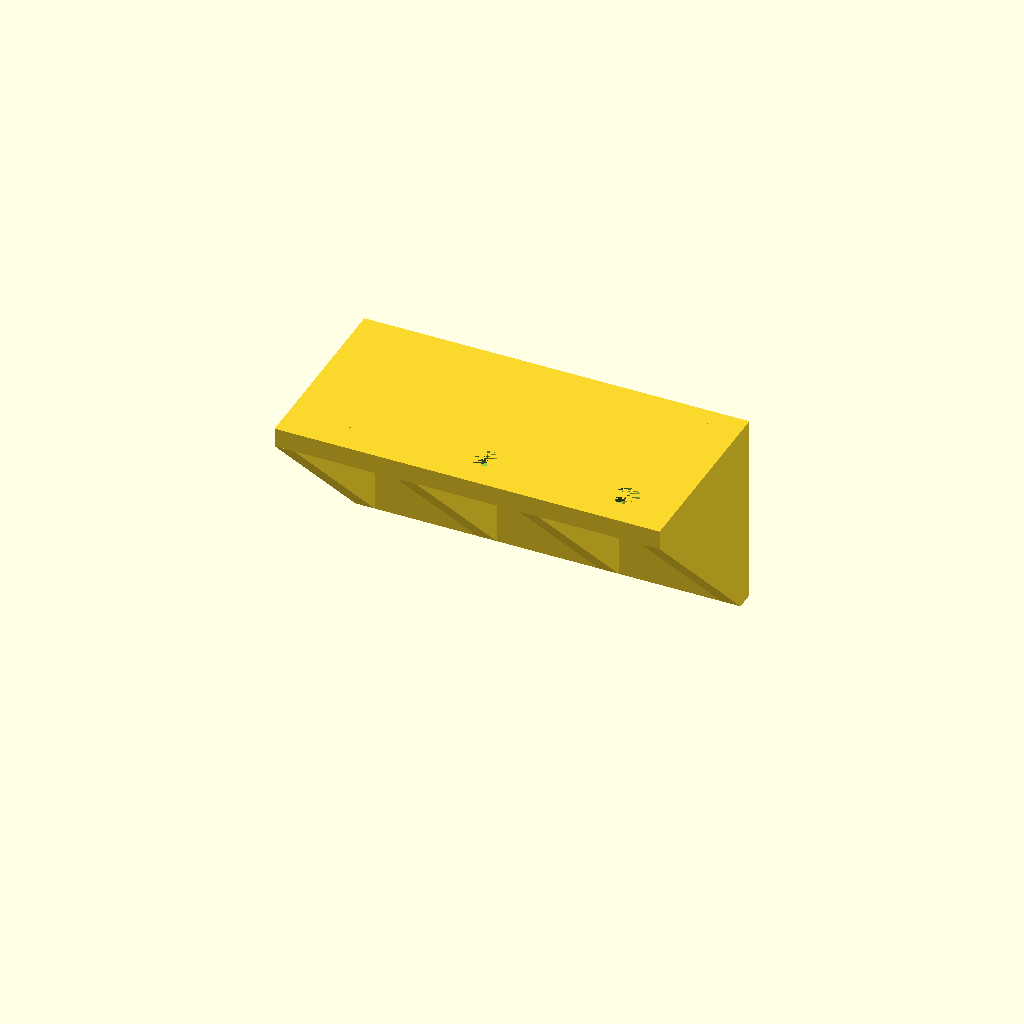
Cell 1: rendered with the file's own defaults.
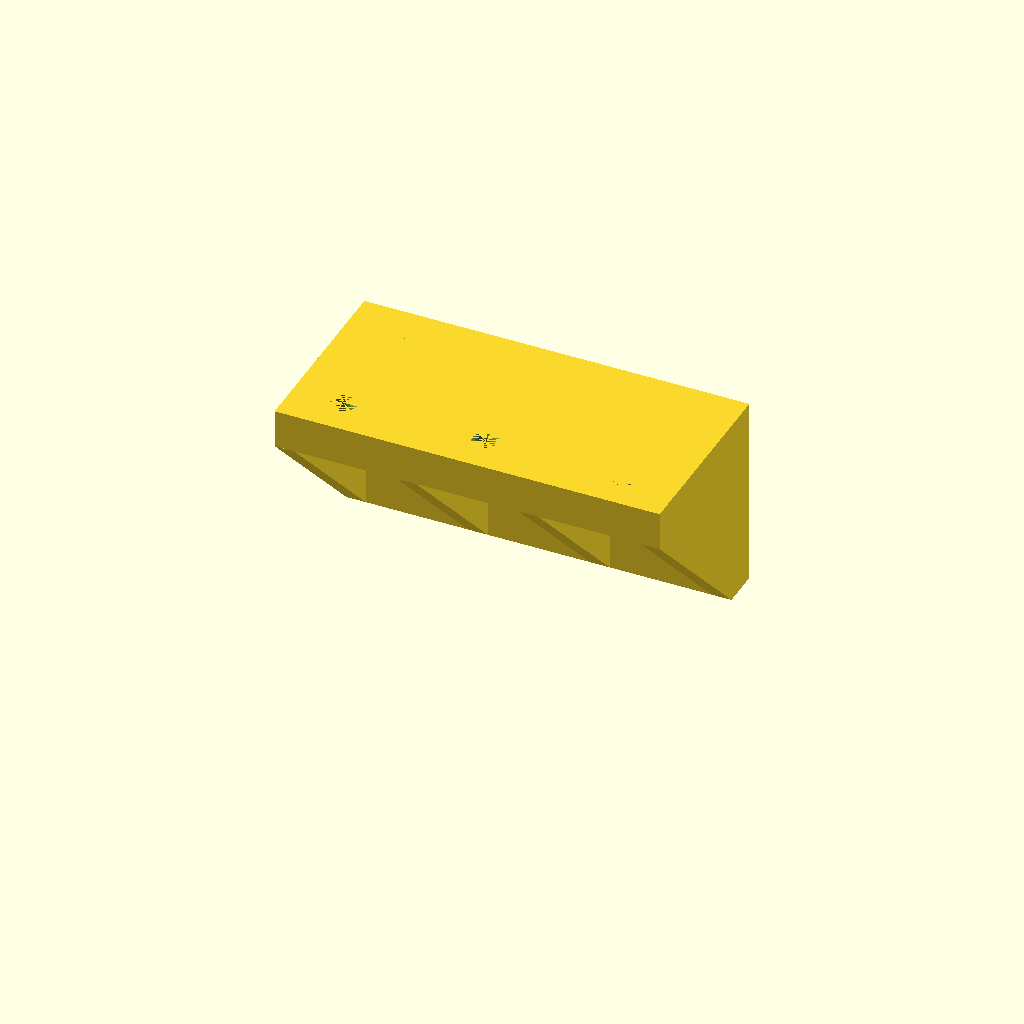
Cell 2 — thickness set to 6, the other parameters unchanged.
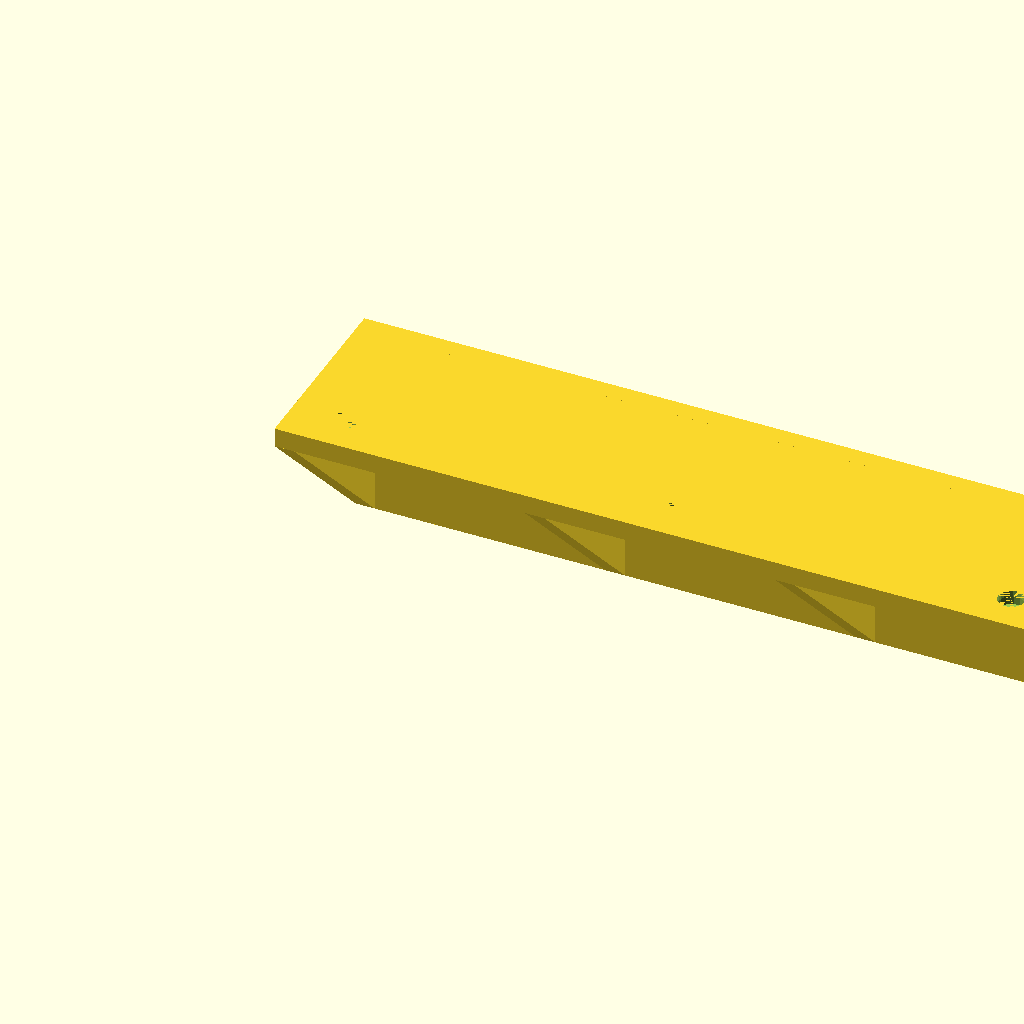
Cell 3 — width set to 120, the other parameters unchanged.
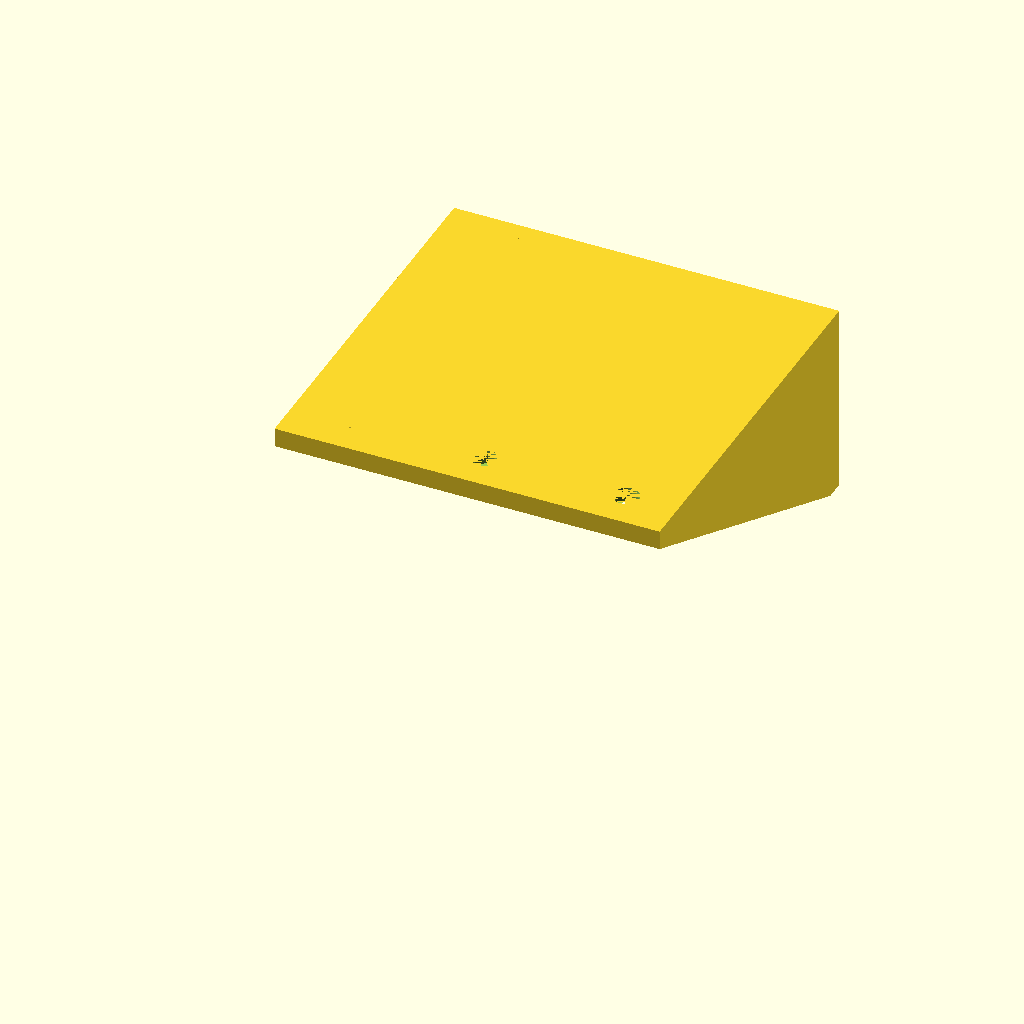
Cell 4: y_lenght1 = 60 (everything else at default).
All cells are drawn from one camera (rotation 55°, 0°, 25°, orthographic, colour scheme Cornfield), so only the parameter changes between them.
The OpenSCAD source (inputs/thingiverse/files/thing-3717382/43208498/files/new-custom-winkel2.scad):
//new winkel

// ************* Declaration part *************

// material strength
thickness=3;

//width of the angle
width=60;

//each side can be tuned to its own length
y_lenght1=30;
y_lenght2=30;

//amount of screws vertical
screws_y_vertical=1;

//amount of screws horizontal
screws_x_horizontal=3;

// campher of side 1
screw_campher_side1="inside";  //[outside:Outside, inside:Inside , none:None ]

//campher of side 2
screw_campher_side2="inside";  //[outside:Outside, inside:Inside , none:None ]

screw_campher_radius=3;
screw_campher_height=2;
screw_campher_radius_lower=3; //set this value equal to "screw_campher_radius" or "screw_radius". Setting it to screw_radius wil lcreate a campher, setting it to "screw_campher_radius" will create a cylindric hole 

screw_distance_border_left_right=8; // important: if only 1 screw vertical is set, then this valus defines where this single screw is set. if you want it in the middle, then set it to "width/2"
screw_distance_top=10;
screw_distance_bottom1=6; // important: if only 1 screw horizontal is set, then this valus defines where this single screw is set. if you want it in the middle, then set it to "y_lenght1/2"
screw_distance_bottom2=10; // important: if only 1 screw horizontal is set, then this valus defines where this single screw is set. if you want it in the middle, then set it to "y_lenght1/2"
screw_radius=2;
amount_extra_strong=4;  // set higher value as zero to make extra strong
extra_strong_thickness=3;



module extra_stark () {
    step = (amount_extra_strong>1) ? (width-amount_extra_strong*extra_strong_thickness)/(amount_extra_strong-1):1;

    
    d=[[0,0],[y_lenght2-thickness,0],[0,y_lenght1-thickness]];
    for (x=[0:amount_extra_strong-1])
            translate ([x*(step+extra_strong_thickness)+extra_strong_thickness,y_lenght1-thickness,0]) 
                rotate ([0,90,180]) 
                linear_extrude (height=extra_strong_thickness) polygon (d);
}



module side (lenght,campher,screw_distance_bottom) {
    difference () {
    screw_step_y = (screws_y_vertical>1) ? (lenght-screw_distance_top-screw_distance_bottom)/(screws_y_vertical-1):0;
    screw_step_x = (screws_x_horizontal>1) ? (width-2*screw_distance_border_left_right)/(screws_x_horizontal-1):0;
    echo ("length",lenght,"width",width,"screw_step_y",screw_step_y,"screw_step_x",screw_step_x);
    cube ([width,lenght,thickness]);
    
    for (y=[0:screws_y_vertical-1])
         for (x=[0:screws_x_horizontal-1]) {
             echo (lenght,y,x);
            translate ([screw_distance_border_left_right+x*screw_step_x,screw_distance_bottom+y*screw_step_y,0]) 
                {
                    //screw
                    cylinder (r=screw_radius,h=thickness,$fn=20);
                    //campher
                    if (campher=="outside") translate ([0,0,thickness-screw_campher_height]) cylinder (r1=screw_campher_radius_lower,r2=screw_campher_radius,h=screw_campher_height,$fn=20);
                    if (campher=="inside") cylinder (r2=screw_campher_radius_lower,r1=screw_campher_radius,h=screw_campher_height,$fn=20);
                    } //end translate               
          } //end x-loop
    } //end diff
} //end

module winkel () {
    side (y_lenght1,screw_campher_side1,screw_distance_bottom1);
    translate ([0,y_lenght1-thickness,-y_lenght2+thickness]) mirror ([0,1,0]) rotate ([90,0,0]) side (y_lenght2,screw_campher_side2,screw_distance_bottom2);
}


//main
winkel ();
if (amount_extra_strong>0) extra_stark ();
Customizer parameters (derived from the source; name, type, default, range or options):
thickness: number, default 3
width: number, default 60
y_lenght1: number, default 30
y_lenght2: number, default 30
screws_y_vertical: number, default 1
screws_x_horizontal: number, default 3
screw_campher_side1: string, default "inside", options "outside", "inside", "none"
screw_campher_side2: string, default "inside", options "outside", "inside", "none"
screw_campher_radius: number, default 3
screw_campher_height: number, default 2
screw_campher_radius_lower: number, default 3
screw_distance_border_left_right: number, default 8
screw_distance_top: number, default 10
screw_distance_bottom1: number, default 6
screw_distance_bottom2: number, default 10
screw_radius: number, default 2
amount_extra_strong: number, default 4
extra_strong_thickness: number, default 3
